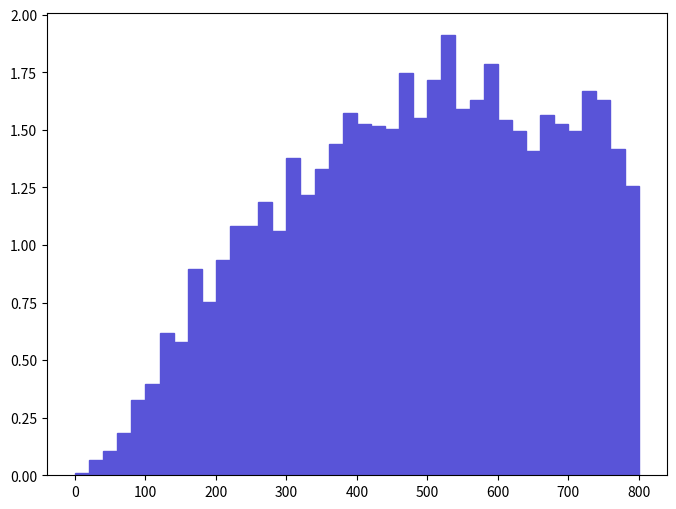

Source code (Python): (Note: this script raises an exception after producing the figure.)
def selection_9():

    # Library import
    import numpy
    import matplotlib
    import matplotlib.pyplot   as plt
    import matplotlib.gridspec as gridspec

    # Library version
    matplotlib_version = matplotlib.__version__
    numpy_version      = numpy.__version__

    # Histo binning
    xBinning = numpy.linspace(0.0,800.0,41,endpoint=True)

    # Creating data sequence: middle of each bin
    xData = numpy.array([10.0,30.0,50.0,70.0,90.0,110.0,130.0,150.0,170.0,190.0,210.0,230.0,250.0,270.0,290.0,310.0,330.0,350.0,370.0,390.0,410.0,430.0,450.0,470.0,490.0,510.0,530.0,550.0,570.0,590.0,610.0,630.0,650.0,670.0,690.0,710.0,730.0,750.0,770.0,790.0])

    # Creating weights for histo: y10_PT_0
    y10_PT_0_weights = numpy.array([0.0096492311249,0.0675446208743,0.106141501374,0.183335402373,0.328073904247,0.395618505121,0.617550807994,0.578953907494,0.897378511616,0.752640009742,0.935975412115,1.08071401399,1.08071401399,1.18685501536,1.06141501374,1.37984001786,1.21580301574,1.33159401724,1.43773501861,1.57282502036,1.52457901973,1.51492901961,1.50528001948,1.74651102261,1.55352602011,1.71756302223,1.91054802473,1.59212302061,1.63072002111,1.78510802311,1.54387701998,1.49563101936,1.40878801824,1.56317502023,1.52457901973,1.49563101936,1.66931702161,1.63072002111,1.41843701836,1.25440001624])

    # Creating a new Canvas
    fig   = plt.figure(figsize=(8,6),dpi=80)
    frame = gridspec.GridSpec(1,1)
    pad   = fig.add_subplot(frame[0])

    # Creating a new Stack
    pad.hist(x=xData, bins=xBinning, weights=y10_PT_0_weights,\
             label="$unweighted\_events$", histtype="stepfilled", rwidth=1.0,\
             color="#5954d8", edgecolor="#5954d8", linewidth=1, linestyle="solid",\
             bottom=None, cumulative=False, normed=False, align="mid", orientation="vertical")


    # Axis
    plt.rc('text',usetex=False)
    plt.xlabel(r"$p_{T}$ $[ a_{1} ]$ $(GeV/c)$ ",\
               fontsize=16,color="black")
    plt.ylabel(r"$\mathrm{Events}$ $(\mathcal{L}_{\mathrm{int}} = 10\ \mathrm{fb}^{-1})$ ",\
               fontsize=16,color="black")

    # Boundary of y-axis
    ymax=(y10_PT_0_weights).max()*1.1
    #ymin=0 # linear scale
    ymin=min([x for x in (y10_PT_0_weights) if x])/100. # log scale
    plt.gca().set_ylim(ymin,ymax)

    # Log/Linear scale for X-axis
    plt.gca().set_xscale("linear")
    #plt.gca().set_xscale("log",nonposx="clip")

    # Log/Linear scale for Y-axis
    #plt.gca().set_yscale("linear")
    plt.gca().set_yscale("log",nonposy="clip")

    # Saving the image
    plt.savefig('../../HTML/MadAnalysis5job_0/selection_9.png')
    plt.savefig('../../PDF/MadAnalysis5job_0/selection_9.png')
    plt.savefig('../../DVI/MadAnalysis5job_0/selection_9.eps')

# Running!
if __name__ == '__main__':
    selection_9()
